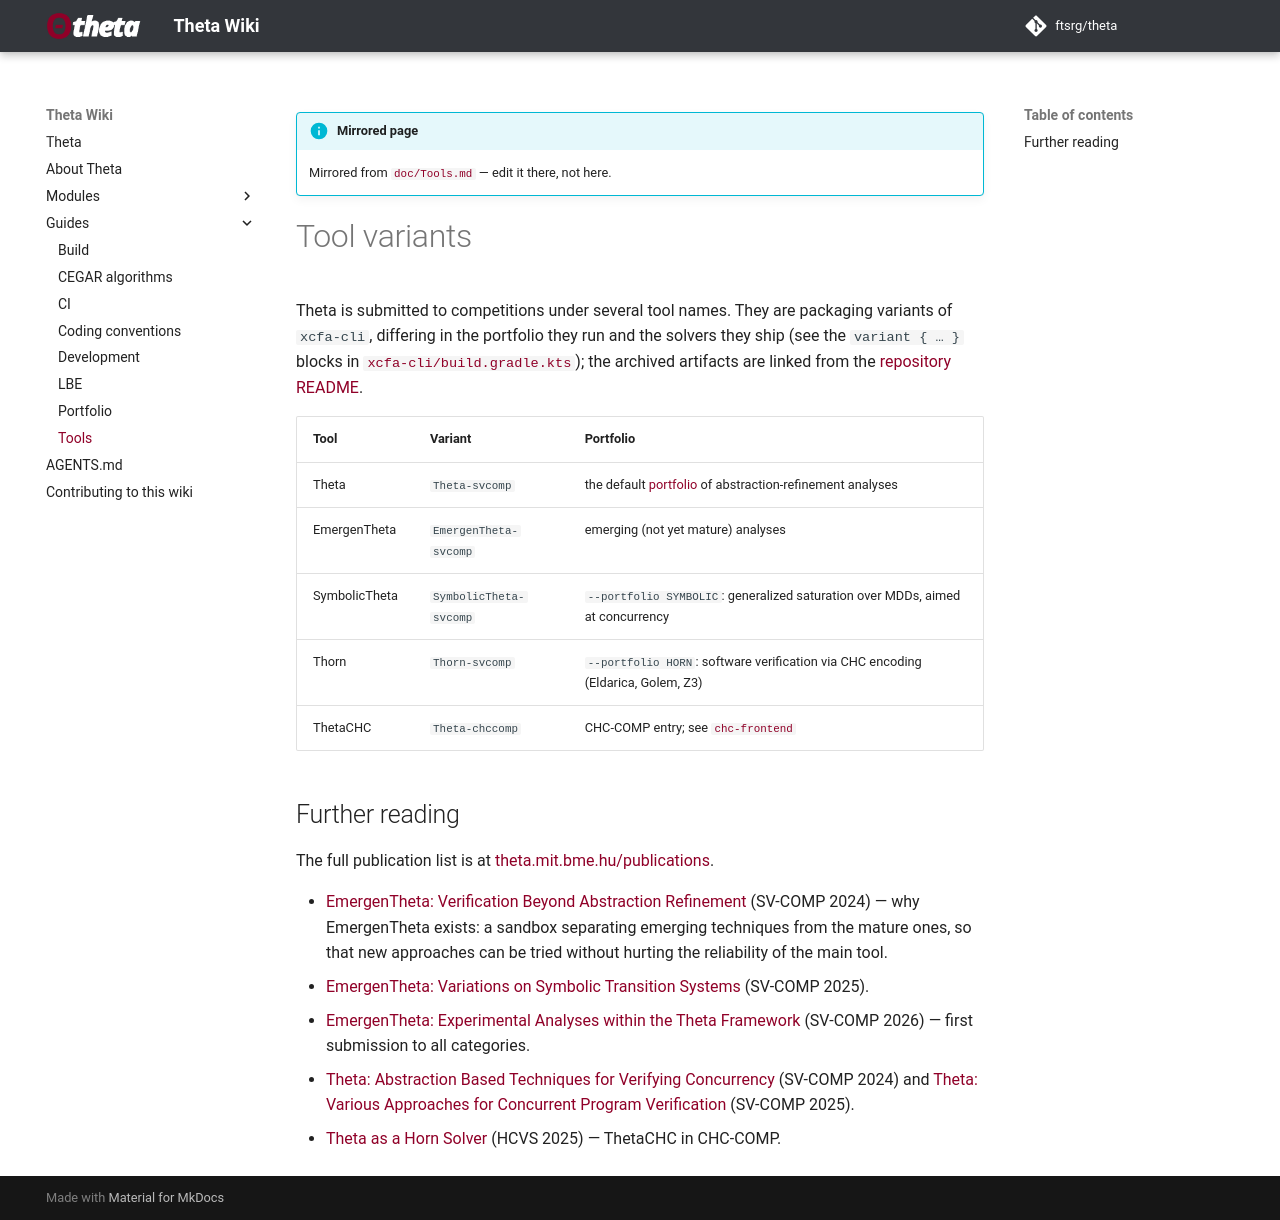

repository: ftsrg/theta · page: wiki/Guides/Tools/index.html · generator: mkdocs

# Tool variants

Theta is submitted to competitions under several tool names. They are packaging variants of
`xcfa-cli`, differing in the portfolio they run and the solvers they ship (see the `variant { … }`
blocks in [`xcfa-cli/build.gradle.kts`](../subprojects/xcfa/xcfa-cli/build.gradle.kts)); the
archived artifacts are linked from the [repository README](../README.md).

| Tool | Variant | Portfolio |
|---|---|---|
| Theta | `Theta-svcomp` | the default [portfolio](Portfolio.md) of abstraction-refinement analyses |
| EmergenTheta | `EmergenTheta-svcomp` | emerging (not yet mature) analyses |
| SymbolicTheta | `SymbolicTheta-svcomp` | `--portfolio SYMBOLIC`: generalized saturation over MDDs, aimed at concurrency |
| Thorn | `Thorn-svcomp` | `--portfolio HORN`: software verification via CHC encoding (Eldarica, Golem, Z3) |
| ThetaCHC | `Theta-chccomp` | CHC-COMP entry; see [`chc-frontend`](../subprojects/frontends/chc-frontend/README.md) |

## Further reading

The full publication list is at [theta.mit.bme.hu/publications](https://theta.mit.bme.hu/publications/).

* [EmergenTheta: Verification Beyond Abstraction Refinement](https://doi.org/10.1007/978-3-031-57256-2_23) (SV-COMP 2024) — why EmergenTheta exists: a sandbox separating emerging techniques from the mature ones, so that new approaches can be tried without hurting the reliability of the main tool.
* [EmergenTheta: Variations on Symbolic Transition Systems](https://theta.mit.bme.hu/publications/tacas2025emergentheta.pdf) (SV-COMP 2025).
* [EmergenTheta: Experimental Analyses within the Theta Framework](https://doi.org/10.1007/978-3-032-22749-2_25) (SV-COMP 2026) — first submission to all categories.
* [Theta: Abstraction Based Techniques for Verifying Concurrency](https://doi.org/10.1007/978-3-031-57256-2_30) (SV-COMP 2024) and [Theta: Various Approaches for Concurrent Program Verification](https://doi.org/10.1007/978-3-031-90660-2_22) (SV-COMP 2025).
* [Theta as a Horn Solver](http://dx.doi.org/10.4204/EPTCS.434.5) (HCVS 2025) — ThetaCHC in CHC-COMP.
